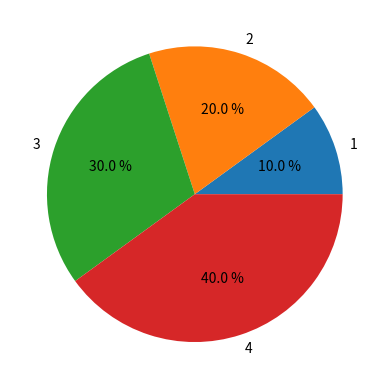

Recreate this plot in Python.

import matplotlib.pyplot as plt
import numpy as np

def main():
    
    plt.pie([1, 2, 3, 4], labels=[1, 2, 3, 4], autopct='%.1f %%')
    plt.show()


if __name__ == "__main__":
    main()